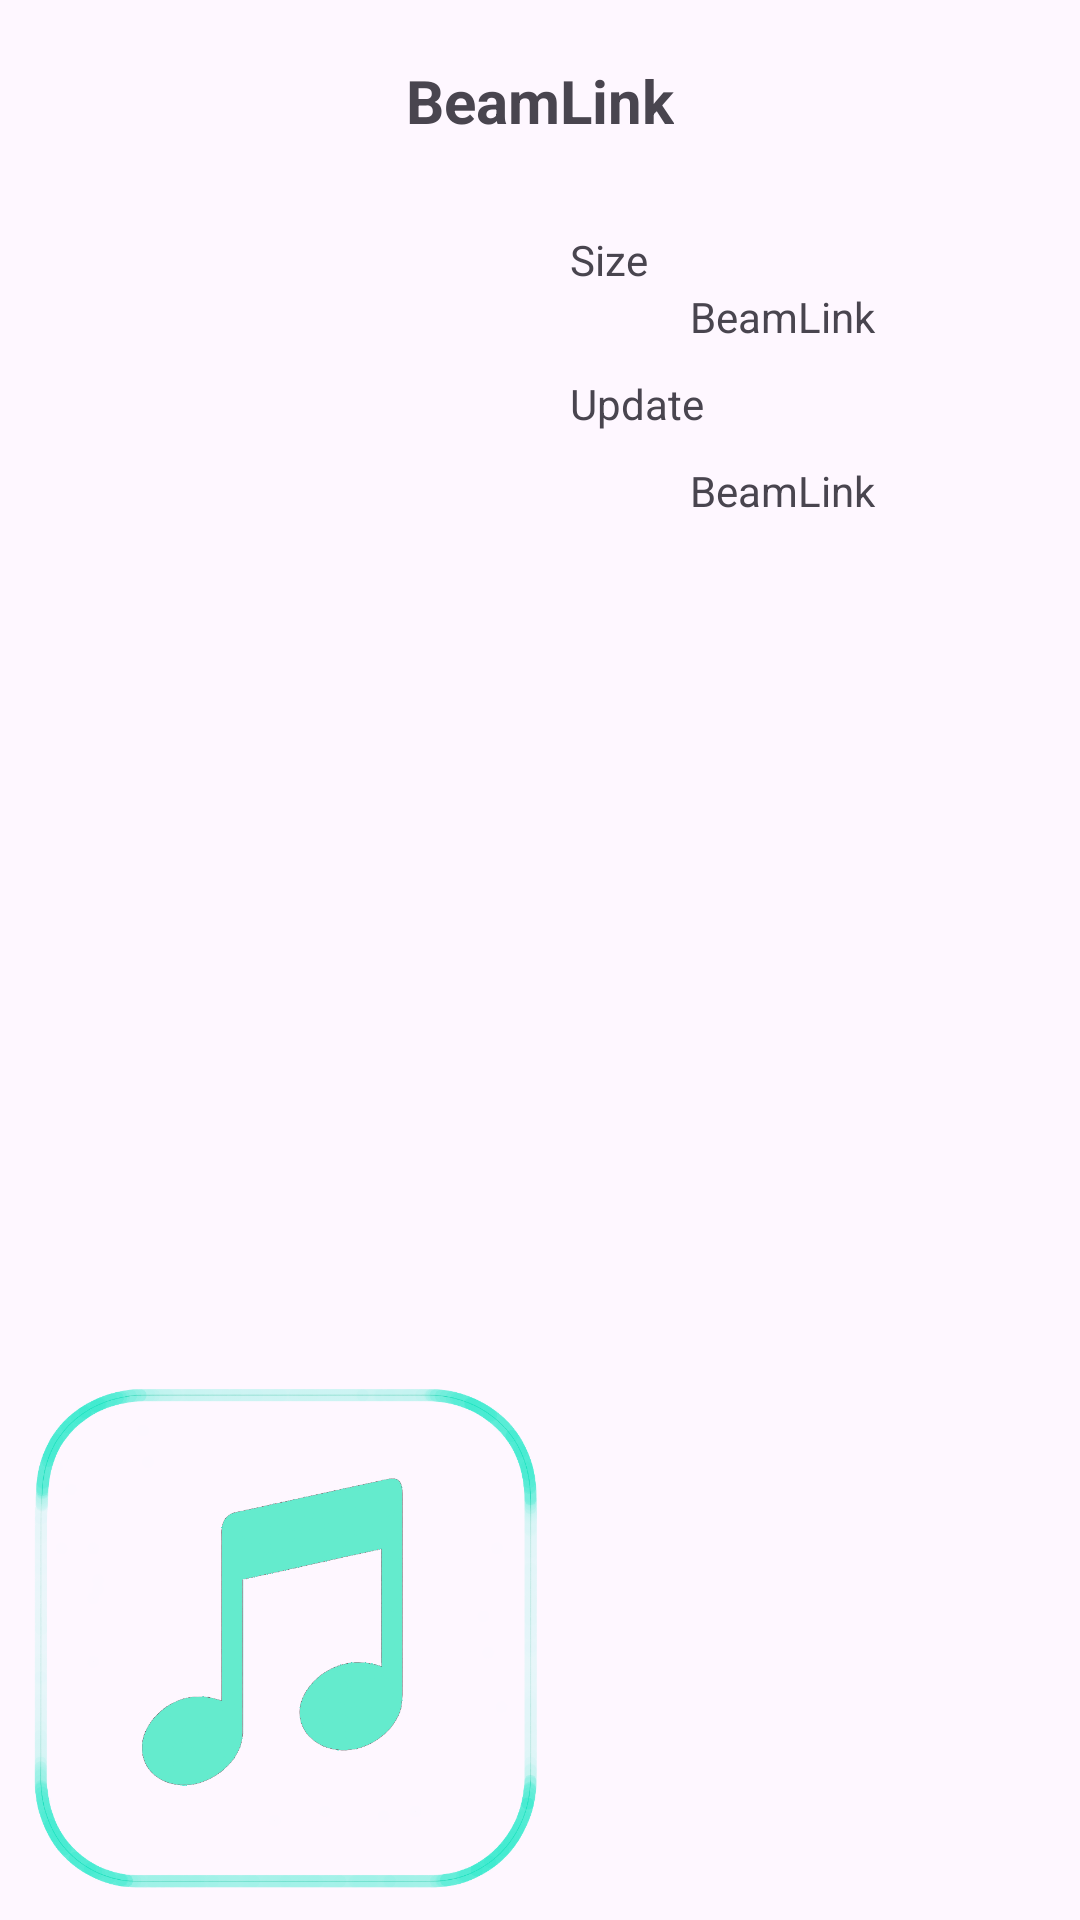

Reconstruct the res/layout file that produces this screen, plus the resources it refers to.
<!-- AndroidManifest.xml: application theme Theme.BeamLink -->
<!-- res/layout/dialog_fileinfo.xml -->
<?xml version="1.0" encoding="utf-8"?>
<androidx.constraintlayout.widget.ConstraintLayout
    xmlns:android="http://schemas.android.com/apk/res/android"
    xmlns:app="http://schemas.android.com/apk/res-auto"
    android:id="@+id/top_layout"
    android:layout_width="350dp"
    android:layout_height="wrap_content"
    android:padding="10dp">

    <TextView
        android:id="@+id/txt_name"
        android:layout_width="wrap_content"
        android:layout_height="0dp"
        android:layout_marginTop="10dp"
        android:textSize="20sp"
        android:textStyle="bold"
        android:text="@string/app_name"
        app:layout_constraintTop_toTopOf="parent"
        app:layout_constraintStart_toStartOf="parent"
        app:layout_constraintEnd_toEndOf="parent"/>

    <ScrollView
        android:id="@+id/slv_img"
        android:layout_width="0dp"
        android:layout_height="wrap_content"
        android:paddingTop="50dp"
        app:layout_constraintWidth_percent="0.5"
        app:layout_constraintBottom_toBottomOf="parent"
        app:layout_constraintStart_toStartOf="parent">
        <ImageView
            android:id="@+id/imv_fileicon"
            android:layout_width="match_parent"
            android:layout_height="wrap_content"
            android:adjustViewBounds="true"
            android:contentDescription="@string/str_thumbnail"
            android:src="@drawable/icon_audio"/>
    </ScrollView>

    <TextView
        android:id="@+id/txv_titlesize"
        android:layout_width="0dp"
        android:layout_height="wrap_content"
        android:layout_marginTop="30dp"
        android:layout_marginStart="10dp"
        android:text="@string/title_size"
        app:layout_constraintWidth_percent="0.2"
        app:layout_constraintTop_toBottomOf="@id/txt_name"
        app:layout_constraintStart_toEndOf="@id/slv_img"/>

    <TextView
        android:id="@+id/txv_size"
        android:layout_width="0dp"
        android:layout_height="wrap_content"
        android:layout_marginStart="50dp"
        android:text="@string/app_name"
        app:layout_constraintWidth_percent="0.3"
        app:layout_constraintTop_toBottomOf="@id/txv_titlesize"
        app:layout_constraintStart_toEndOf="@id/slv_img"/>

    <TextView
        android:id="@+id/txv_titleupdate"
        android:layout_width="0dp"
        android:layout_height="wrap_content"
        android:layout_marginTop="10dp"
        android:layout_marginStart="10dp"
        android:text="@string/title_update"
        app:layout_constraintWidth_percent="0.2"
        app:layout_constraintTop_toBottomOf="@id/txv_size"
        app:layout_constraintStart_toEndOf="@id/slv_img"/>

    <TextView
        android:id="@+id/txv_update"
        android:layout_width="0dp"
        android:layout_height="wrap_content"
        android:layout_marginTop="10dp"
        android:layout_marginStart="50dp"
        android:text="@string/app_name"
        app:layout_constraintWidth_percent="0.3"
        app:layout_constraintTop_toBottomOf="@id/txv_titleupdate"
        app:layout_constraintStart_toEndOf="@id/slv_img"/>

</androidx.constraintlayout.widget.ConstraintLayout>
<!-- resources referenced by this layout -->
<resources>
  <!-- drawable icon_audio: png bitmap (drawable, 113069 bytes) -->
  <string name="app_name">BeamLink</string>
  <string name="str_thumbnail">thumbnail</string>
  <string name="title_size">Size</string>
  <string name="title_update">Update</string>
  <style name="Theme.BeamLink" parent="Base.Theme.BeamLink" />
  <style name="Base.Theme.BeamLink" parent="Theme.Material3.DayNight.NoActionBar">
          
          
      </style>
</resources>
